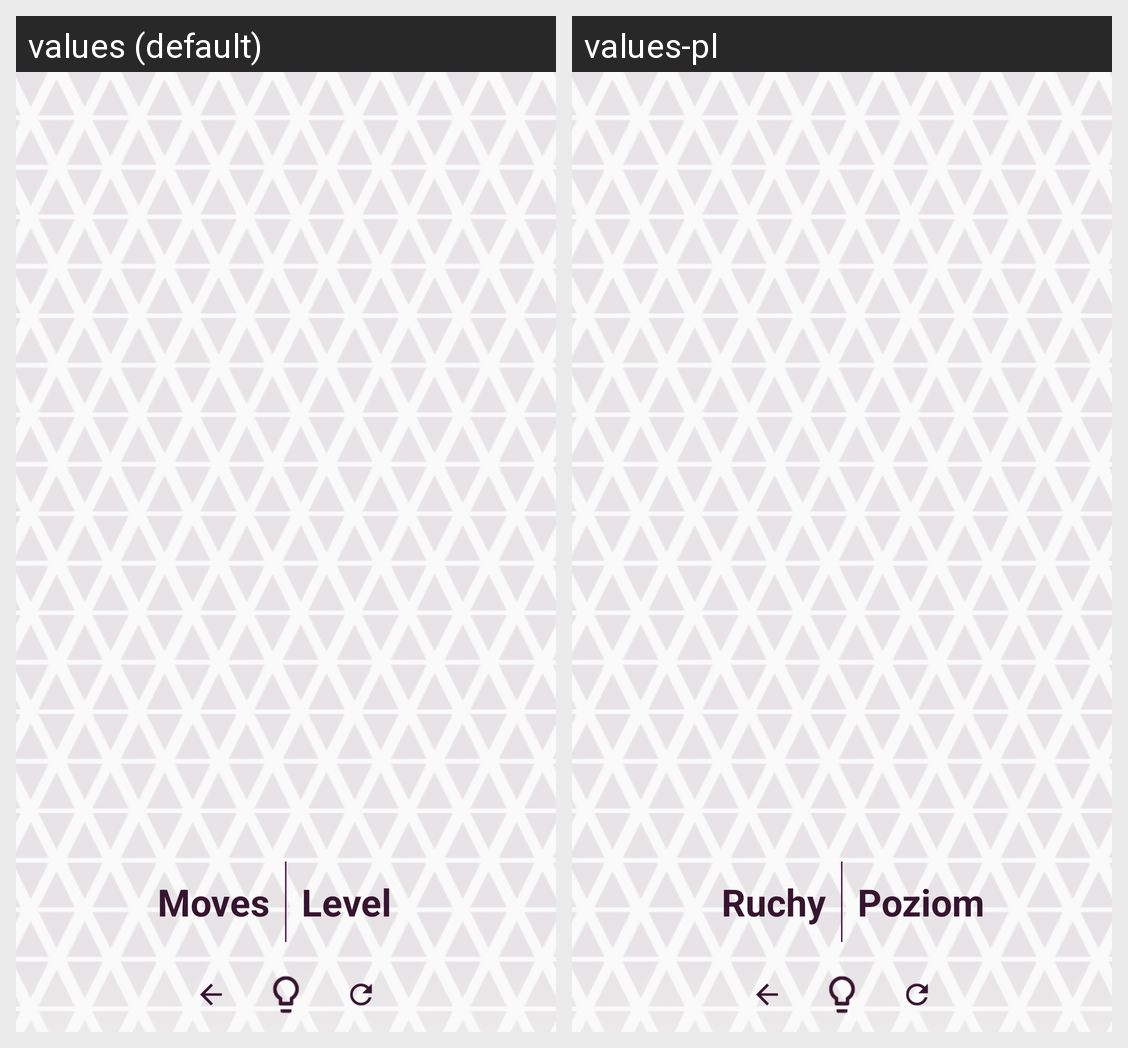

For this localized Android screen grid, give each drawn string resource with its value in every locale shown.
Android screen res/layout/activity_start.xml rendered under 2 locales, left to right: values (default), values-pl. Device: Nexus 5 (rendered at 1080×1920; each locale shown at half size, 540×960, under a caption strip naming it); theme AppTheme.
Strings drawn on this screen, with the default value and each locale's value (text and hints the layout hard-codes, and strings that could not be matched under every locale, appear in the picture but are not listed):

moves
  values: Moves
  values-pl: Ruchy

level
  values: Level
  values-pl: Poziom
